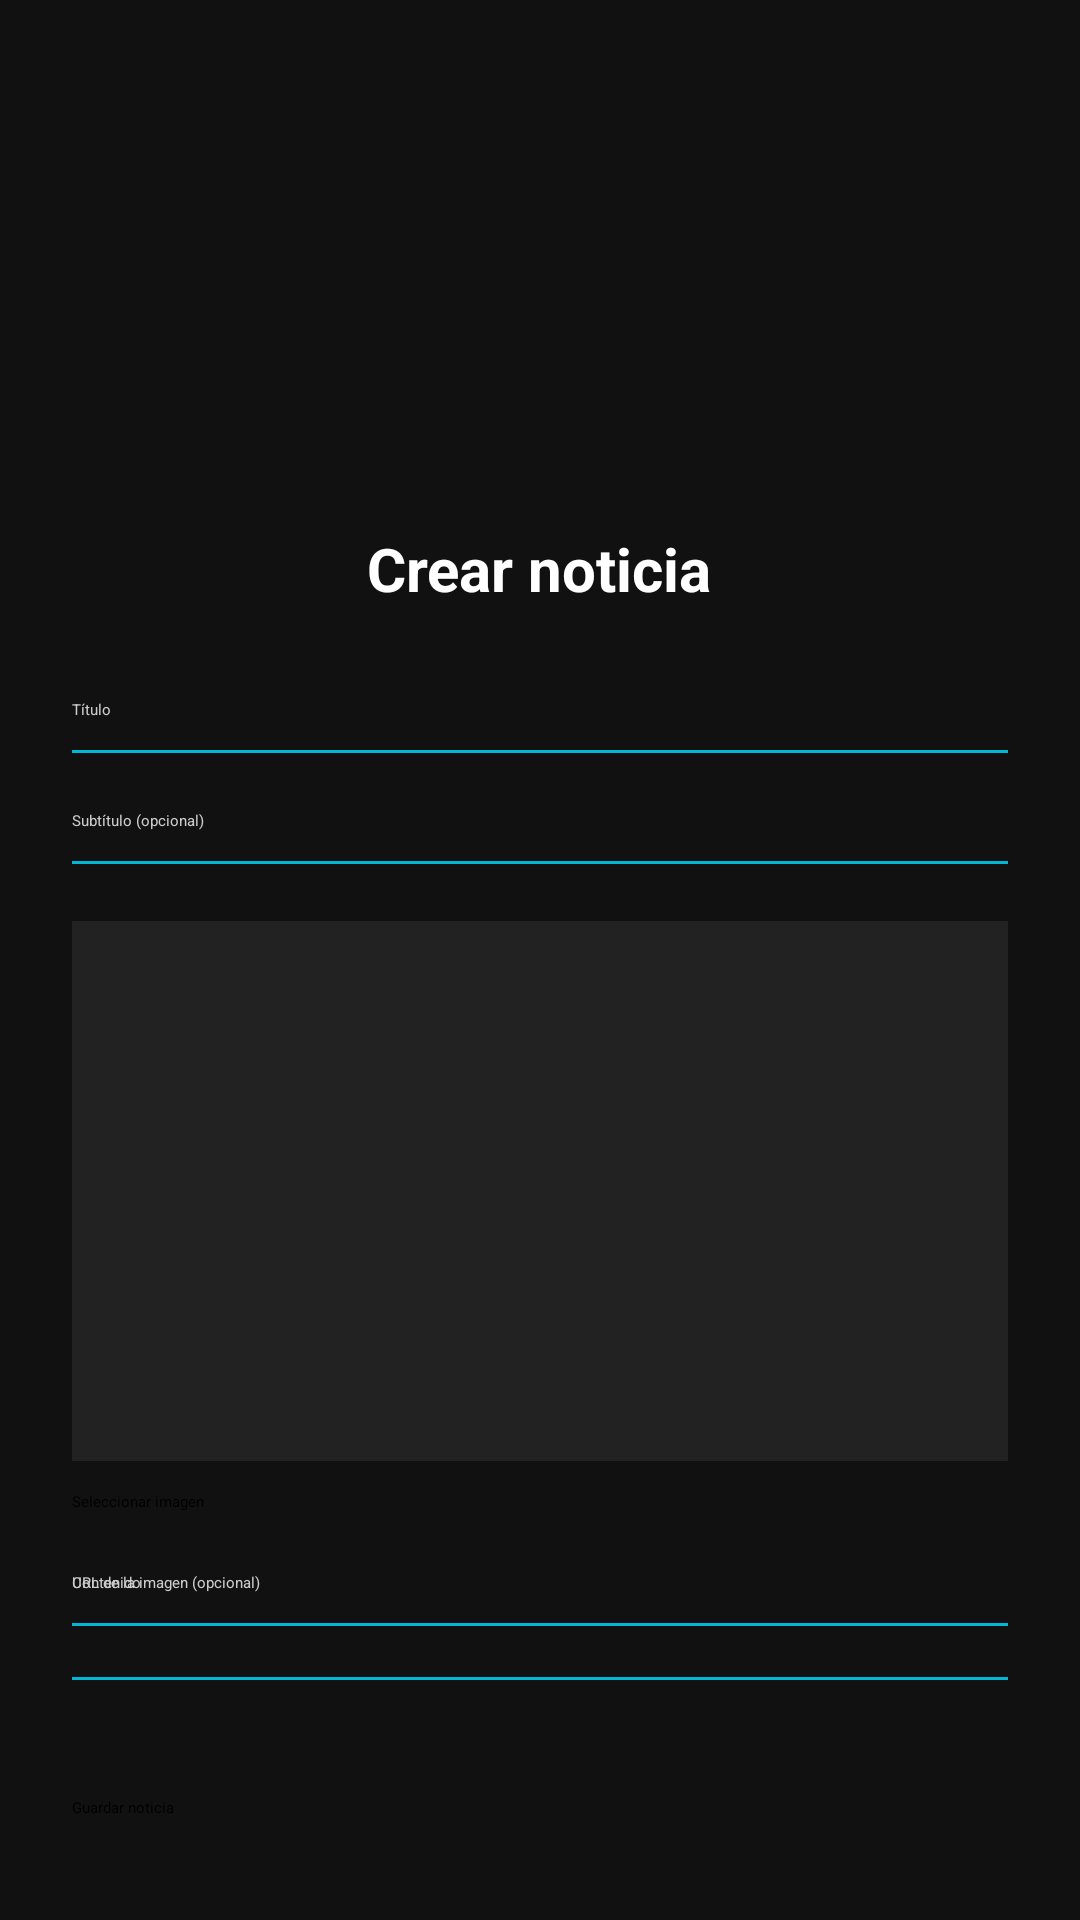

Reconstruct the res/layout file that produces this screen, plus the resources it refers to.
<!-- AndroidManifest.xml: application theme Theme.Evaluacion_2 -->
<!-- res/layout/activity_create_news.xml -->
<?xml version="1.0" encoding="utf-8"?>
<RelativeLayout xmlns:android="http://schemas.android.com/apk/res/android"
    android:layout_width="match_parent"
    android:layout_height="match_parent"
    android:background="#111111"
    android:padding="24dp">

    
    <ImageButton
        android:id="@+id/btnBackNewsList"
        android:layout_width="40dp"
        android:layout_height="40dp"
        android:layout_alignParentStart="true"
        android:layout_alignParentTop="true"
        android:layout_margin="8dp"
        android:background="?attr/selectableItemBackgroundBorderless"
        android:contentDescription="Volver"
        android:src="@drawable/ic_arrow_back"
        android:tint="#FFFFFF" />

    
    <ImageView
        android:id="@+id/imgLogoCreate"
        android:layout_width="100dp"
        android:layout_height="100dp"
        android:layout_centerHorizontal="true"
        android:layout_marginTop="40dp"
        android:src="@drawable/ic_launcher_foreground" />

    
    <TextView
        android:id="@+id/tvCreateTitle"
        android:layout_width="wrap_content"
        android:layout_height="wrap_content"
        android:text="Crear noticia"
        android:textColor="#FFFFFF"
        android:textSize="20sp"
        android:textStyle="bold"
        android:layout_below="@id/imgLogoCreate"
        android:layout_centerHorizontal="true"
        android:layout_marginTop="12dp" />

    
    <EditText
        android:id="@+id/etTitle"
        android:layout_width="match_parent"
        android:layout_height="wrap_content"
        android:layout_below="@id/tvCreateTitle"
        android:layout_marginTop="30dp"
        android:hint="Título"
        android:textColor="#FFFFFF"
        android:textColorHint="#CCCCCC"
        android:background="@android:color/transparent"
        android:paddingBottom="10dp" />

    <View
        android:layout_width="match_parent"
        android:layout_height="1dp"
        android:layout_below="@id/etTitle"
        android:background="#00B8D4" />

    
    <EditText
        android:id="@+id/etSubtitle"
        android:layout_width="match_parent"
        android:layout_height="wrap_content"
        android:layout_below="@id/etTitle"
        android:layout_marginTop="20dp"
        android:hint="Subtítulo (opcional)"
        android:textColor="#FFFFFF"
        android:textColorHint="#CCCCCC"
        android:background="@android:color/transparent"
        android:paddingBottom="10dp" />

    <View
        android:layout_width="match_parent"
        android:layout_height="1dp"
        android:layout_below="@id/etSubtitle"
        android:background="#00B8D4" />

    
    <ImageView
        android:id="@+id/ivNewsImagePreview"
        android:layout_width="match_parent"
        android:layout_height="180dp"
        android:layout_below="@id/etSubtitle"
        android:layout_marginTop="20dp"
        android:scaleType="centerCrop"
        android:background="#222222"
        android:contentDescription="Vista previa imagen" />

    <Button
        android:id="@+id/btnSelectImage"
        android:layout_width="wrap_content"
        android:layout_height="wrap_content"
        android:layout_below="@id/ivNewsImagePreview"
        android:layout_marginTop="10dp"
        android:text="Seleccionar imagen"
        android:textColor="#000000"
        android:backgroundTint="#00B8D4" />

    
    <EditText
        android:id="@+id/etImageUrl"
        android:layout_width="match_parent"
        android:layout_height="wrap_content"
        android:layout_below="@id/btnSelectImage"
        android:layout_marginTop="20dp"
        android:hint="URL de la imagen (opcional)"
        android:textColor="#FFFFFF"
        android:textColorHint="#CCCCCC"
        android:background="@android:color/transparent"
        android:paddingBottom="10dp" />

    <View
        android:layout_width="match_parent"
        android:layout_height="1dp"
        android:layout_below="@id/etImageUrl"
        android:background="#00B8D4" />


    
    <EditText
        android:id="@+id/etContent"
        android:layout_width="match_parent"
        android:layout_height="wrap_content"
        android:layout_below="@id/btnSelectImage"
        android:layout_marginTop="20dp"
        android:hint="Contenido"
        android:textColor="#FFFFFF"
        android:textColorHint="#CCCCCC"
        android:background="@android:color/transparent"
        android:inputType="textMultiLine"
        android:minLines="4"
        android:maxLines="4"
        android:gravity="top"
        android:paddingBottom="10dp" />

    <View
        android:layout_width="match_parent"
        android:layout_height="1dp"
        android:layout_below="@id/etContent"
        android:background="#00B8D4" />

    
    <Button
        android:id="@+id/btnSave"
        android:layout_width="match_parent"
        android:layout_height="48dp"
        android:layout_below="@id/etContent"
        android:layout_marginTop="40dp"
        android:text="Guardar noticia"
        android:textColor="#000000"
        android:backgroundTint="#D4B9FF" />

</RelativeLayout>
<!-- resources referenced by this layout -->
<resources>

</resources>
